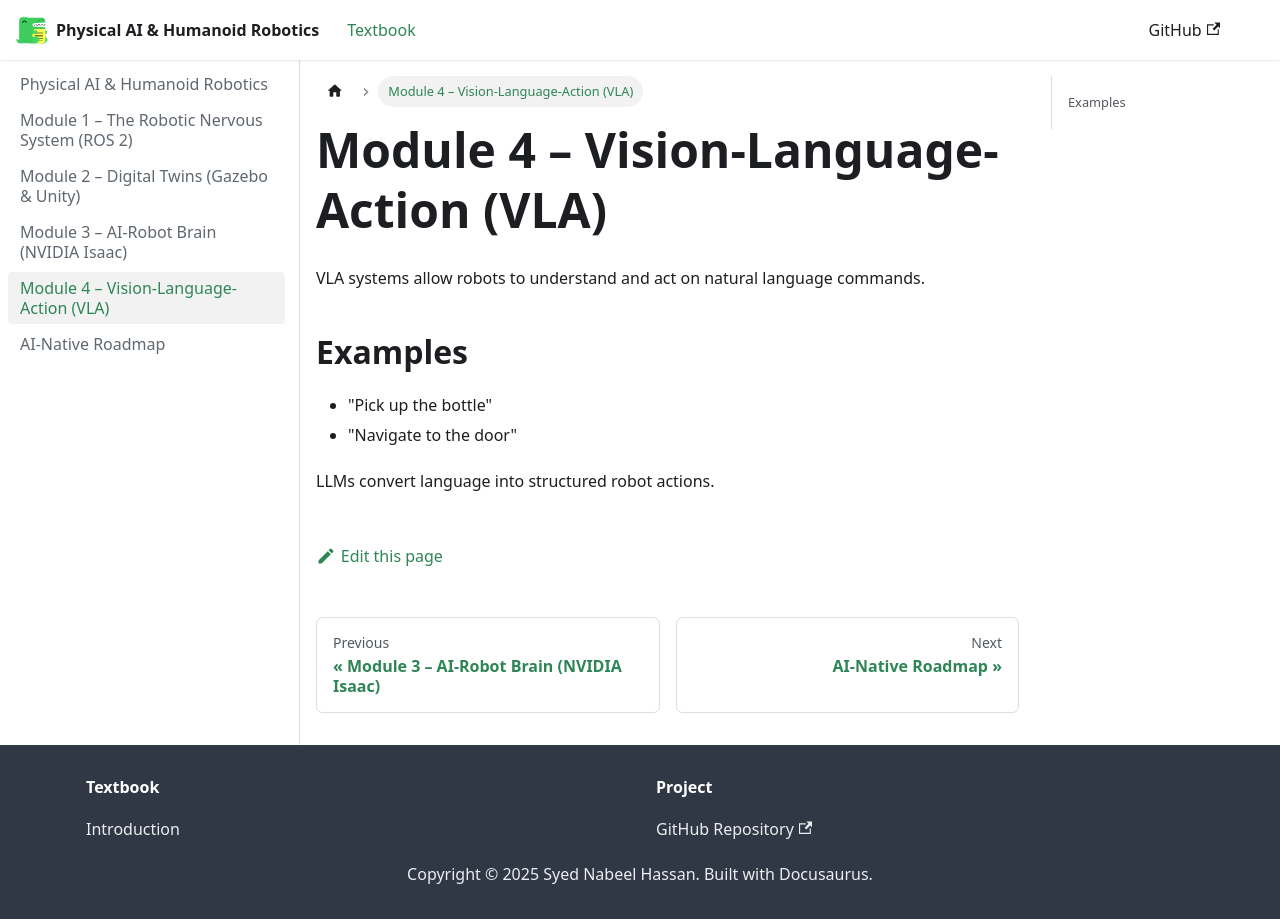

repository: SyedNabeelHassan/physical-ai-humanoid-robotics-textbook · page: docs/module-4-vla/index.html · generator: docusaurus

---
title: Module 4 – Vision-Language-Action (VLA)
---

VLA systems allow robots to understand and act on natural language commands.

## Examples
- "Pick up the bottle"
- "Navigate to the door"

LLMs convert language into structured robot actions.
